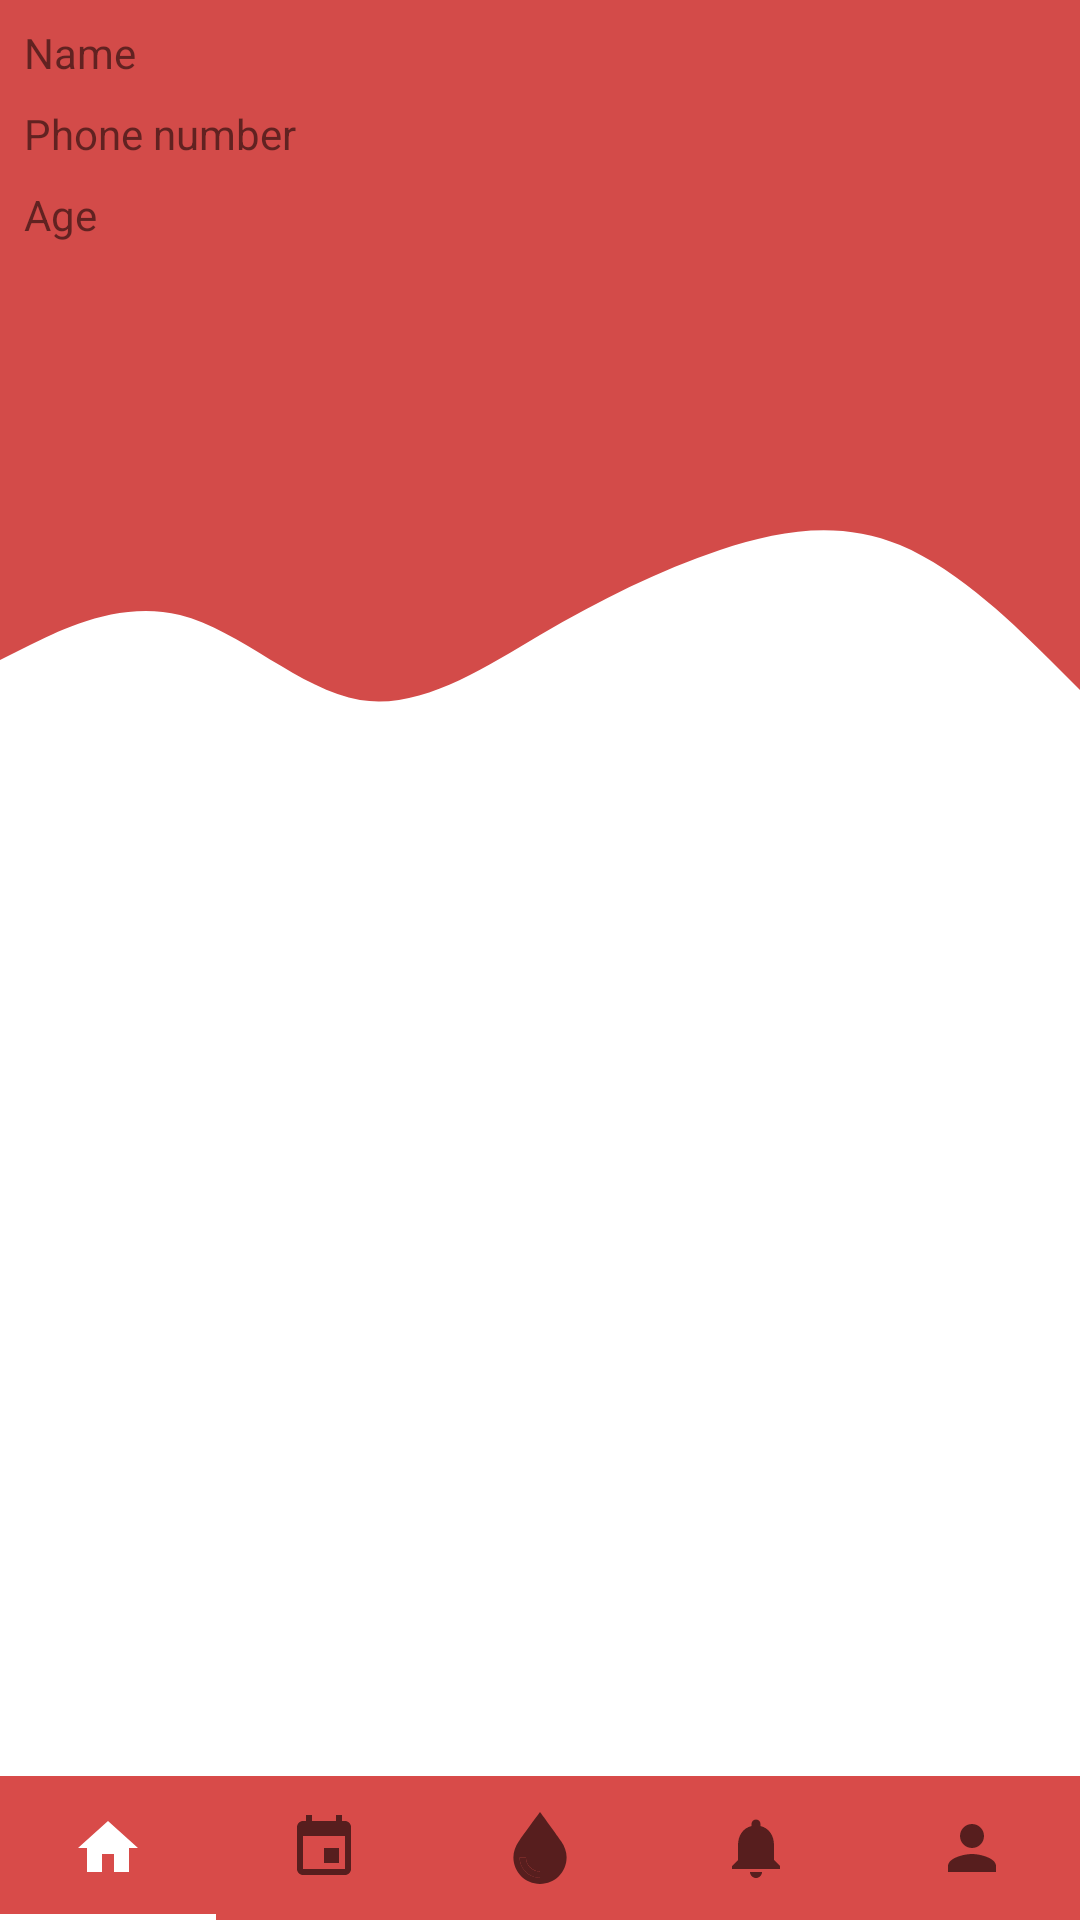

Android layout source for this screen:
<!-- AndroidManifest.xml: application theme AppTheme -->
<!-- res/layout/activity_blood.xml -->
<?xml version="1.0" encoding="utf-8"?>
<androidx.constraintlayout.widget.ConstraintLayout xmlns:android="http://schemas.android.com/apk/res/android"
    xmlns:app="http://schemas.android.com/apk/res-auto"
    xmlns:tools="http://schemas.android.com/tools"
    android:layout_width="match_parent"
    android:layout_height="match_parent"
    tools:context=".View.activities.BloodActivity"
    >

    <View
        android:id="@+id/top_view"
        android:layout_width="match_parent"
        android:layout_height="150dp"
        android:background="#D34B49"
        app:layout_constraintEnd_toEndOf="parent"
        app:layout_constraintStart_toStartOf="parent"
        app:layout_constraintTop_toTopOf="parent" />
    <View
        android:id="@+id/view2"
        android:layout_width="0dp"
        android:layout_height="100dp"
        android:background="@drawable/ic_wave"
        app:layout_constraintEnd_toEndOf="parent"
        app:layout_constraintHorizontal_bias="0.0"
        app:layout_constraintStart_toStartOf="parent"
        app:layout_constraintTop_toBottomOf="@+id/top_view" />

    <com.google.android.material.tabs.TabLayout
        android:id="@+id/blood_activity_tab_layout"
        android:layout_width="match_parent"
        android:layout_height="wrap_content"
        app:layout_constraintBottom_toBottomOf="parent"
        app:layout_constraintEnd_toEndOf="parent"
        app:layout_constraintStart_toStartOf="parent"
        android:theme="@style/TabTheme"
        android:background="@color/colorPrimary"
        >

        <com.google.android.material.tabs.TabItem
            android:layout_width="wrap_content"
            android:layout_height="wrap_content"
            android:icon="@drawable/ic_home_black_24dp"
            />

        <com.google.android.material.tabs.TabItem
            android:layout_width="wrap_content"
            android:layout_height="wrap_content"
            android:icon="@drawable/ic_event_black_24dp" />

        <com.google.android.material.tabs.TabItem
            android:layout_width="wrap_content"
            android:layout_height="wrap_content"
            android:icon="@drawable/ic_blood_drop" />

        <com.google.android.material.tabs.TabItem
            android:layout_width="wrap_content"
            android:layout_height="wrap_content"
            android:icon="@drawable/ic_notifications_black_24dp" />

        <com.google.android.material.tabs.TabItem
            android:layout_width="wrap_content"
            android:layout_height="wrap_content"
            android:icon="@drawable/ic_person_black_24dp" />
    </com.google.android.material.tabs.TabLayout>

    <androidx.viewpager2.widget.ViewPager2
        android:id="@+id/blood_activity_view_pager"
        android:layout_width="0dp"
        android:layout_height="0dp"
        app:layout_constraintBottom_toTopOf="@+id/blood_activity_tab_layout"
        app:layout_constraintEnd_toEndOf="parent"
        app:layout_constraintHorizontal_bias="1.0"
        app:layout_constraintStart_toStartOf="parent"
        app:layout_constraintTop_toBottomOf="@+id/view2" />




    <androidx.constraintlayout.widget.ConstraintLayout
        android:id="@+id/constraintLayout"
        android:layout_width="409dp"
        android:layout_height="93dp"
        app:layout_constraintEnd_toEndOf="parent"
        app:layout_constraintStart_toStartOf="parent"
        app:layout_constraintTop_toTopOf="parent"
        >

        <TextView
            android:id="@+id/name_text_view"
            android:layout_width="wrap_content"
            android:layout_height="wrap_content"
            android:layout_marginStart="@dimen/margin16dp"
            android:layout_marginLeft="@dimen/margin16dp"
            android:layout_marginTop="@dimen/margin8dp"
            android:text="Name"
            app:layout_constraintStart_toEndOf="@+id/blood_image_view"
            app:layout_constraintTop_toTopOf="parent" />

        <TextView
            android:id="@+id/phone_text_view"
            android:layout_width="wrap_content"
            android:layout_height="wrap_content"
            android:layout_marginTop="@dimen/margin8dp"
            android:text="Phone number"
            app:layout_constraintStart_toStartOf="@+id/name_text_view"
            app:layout_constraintTop_toBottomOf="@+id/name_text_view" />

        <ImageView
            android:id="@+id/blood_image_view"
            android:layout_width="wrap_content"
            android:layout_height="wrap_content"
            android:layout_marginStart="@dimen/margin16dp"
            android:layout_marginLeft="@dimen/margin16dp"
            app:layout_constraintBottom_toBottomOf="parent"
            app:layout_constraintStart_toStartOf="parent"
            app:layout_constraintTop_toTopOf="parent"
            app:srcCompat="@mipmap/ic_launcher_round" />

        <TextView
            android:id="@+id/age_text_view"
            android:layout_width="wrap_content"
            android:layout_height="wrap_content"
            android:layout_marginTop="@dimen/margin8dp"
            android:text="Age"
            app:layout_constraintStart_toStartOf="@+id/phone_text_view"
            app:layout_constraintTop_toBottomOf="@+id/phone_text_view" />
    </androidx.constraintlayout.widget.ConstraintLayout>
</androidx.constraintlayout.widget.ConstraintLayout>
<!-- resources referenced by this layout -->
<resources>
  <color name="colorPrimary">#D84B49</color>
  <dimen name="margin16dp">16dp</dimen>
  <dimen name="margin8dp">8dp</dimen>
  <!-- drawable ic_event_black_24dp (drawable-xhdpi) -->
  <vector android:height="24dp" android:tint="#FFFEFD"
      android:viewportHeight="24.0" android:viewportWidth="24.0"
      android:width="24dp" xmlns:android="http://schemas.android.com/apk/res/android">
      <path android:fillColor="#FF000000" android:pathData="M17,12h-5v5h5v-5zM16,1v2L8,3L8,1L6,1v2L5,3c-1.11,0 -1.99,0.9 -1.99,2L3,19c0,1.1 0.89,2 2,2h14c1.1,0 2,-0.9 2,-2L21,5c0,-1.1 -0.9,-2 -2,-2h-1L18,1h-2zM19,19L5,19L5,8h14v11z"/>
  </vector>
  <!-- drawable ic_home_black_24dp (drawable-xhdpi) -->
  <vector android:height="24dp" android:tint="#FFFEFD"
      android:viewportHeight="24.0" android:viewportWidth="24.0"
      android:width="24dp" xmlns:android="http://schemas.android.com/apk/res/android">
      <path android:fillColor="#FF000000" android:pathData="M10,20v-6h4v6h5v-8h3L12,3 2,12h3v8z"/>
  </vector>
  <!-- drawable ic_notifications_black_24dp (drawable-xhdpi) -->
  <vector android:height="24dp" android:tint="#FFFEFD"
      android:viewportHeight="24.0" android:viewportWidth="24.0"
      android:width="24dp" xmlns:android="http://schemas.android.com/apk/res/android">
      <path android:fillColor="#FF000000" android:pathData="M12,22c1.1,0 2,-0.9 2,-2h-4c0,1.1 0.89,2 2,2zM18,16v-5c0,-3.07 -1.64,-5.64 -4.5,-6.32L13.5,4c0,-0.83 -0.67,-1.5 -1.5,-1.5s-1.5,0.67 -1.5,1.5v0.68C7.63,5.36 6,7.92 6,11v5l-2,2v1h16v-1l-2,-2z"/>
  </vector>
  <!-- drawable ic_person_black_24dp (drawable-xhdpi) -->
  <vector android:height="24dp" android:tint="#FFFEFD"
      android:viewportHeight="24.0" android:viewportWidth="24.0"
      android:width="24dp" xmlns:android="http://schemas.android.com/apk/res/android">
      <path android:fillColor="#FF000000" android:pathData="M12,12c2.21,0 4,-1.79 4,-4s-1.79,-4 -4,-4 -4,1.79 -4,4 1.79,4 4,4zM12,14c-2.67,0 -8,1.34 -8,4v2h16v-2c0,-2.66 -5.33,-4 -8,-4z"/>
  </vector>
  <!-- drawable ic_wave (drawable) -->
  <vector xmlns:android="http://schemas.android.com/apk/res/android"
      android:width="1440dp"
      android:height="320dp"
      android:viewportWidth="1440"
      android:viewportHeight="320">
    <path
        android:pathData="M0,224L40,208C80,192 160,160 240,176C320,192 400,256 480,266.7C560,277 640,235 720,197.3C800,160 880,128 960,106.7C1040,85 1120,75 1200,101.3C1280,128 1360,192 1400,224L1440,256L1440,0L1400,0C1360,0 1280,0 1200,0C1120,0 1040,0 960,0C880,0 800,0 720,0C640,0 560,0 480,0C400,0 320,0 240,0C160,0 80,0 40,0L0,0Z"
        android:fillColor="#d34b49"
        android:fillAlpha="1"/>
  </vector>
  <style name="TabTheme" parent="Theme.MaterialComponents.Light.NoActionBar">
          
          <item name="colorPrimary">@color/colorActiveTab</item>
          <item name="colorPrimaryDark">@color/colorPrimaryDark</item>
          <item name="colorAccent">@color/colorAccent</item>
      </style>
  <style name="AppTheme" parent="Theme.MaterialComponents.Light.NoActionBar">
          
          <item name="colorPrimary">@color/colorPrimary</item>
          <item name="colorPrimaryDark">@color/colorPrimaryDark</item>
          <item name="colorAccent">@color/colorAccent</item>
      </style>
  <color name="colorActiveTab">#FFF</color>
  <color name="colorPrimaryDark">#00574B</color>
  <color name="colorAccent">#FFFFFF</color>
</resources>
